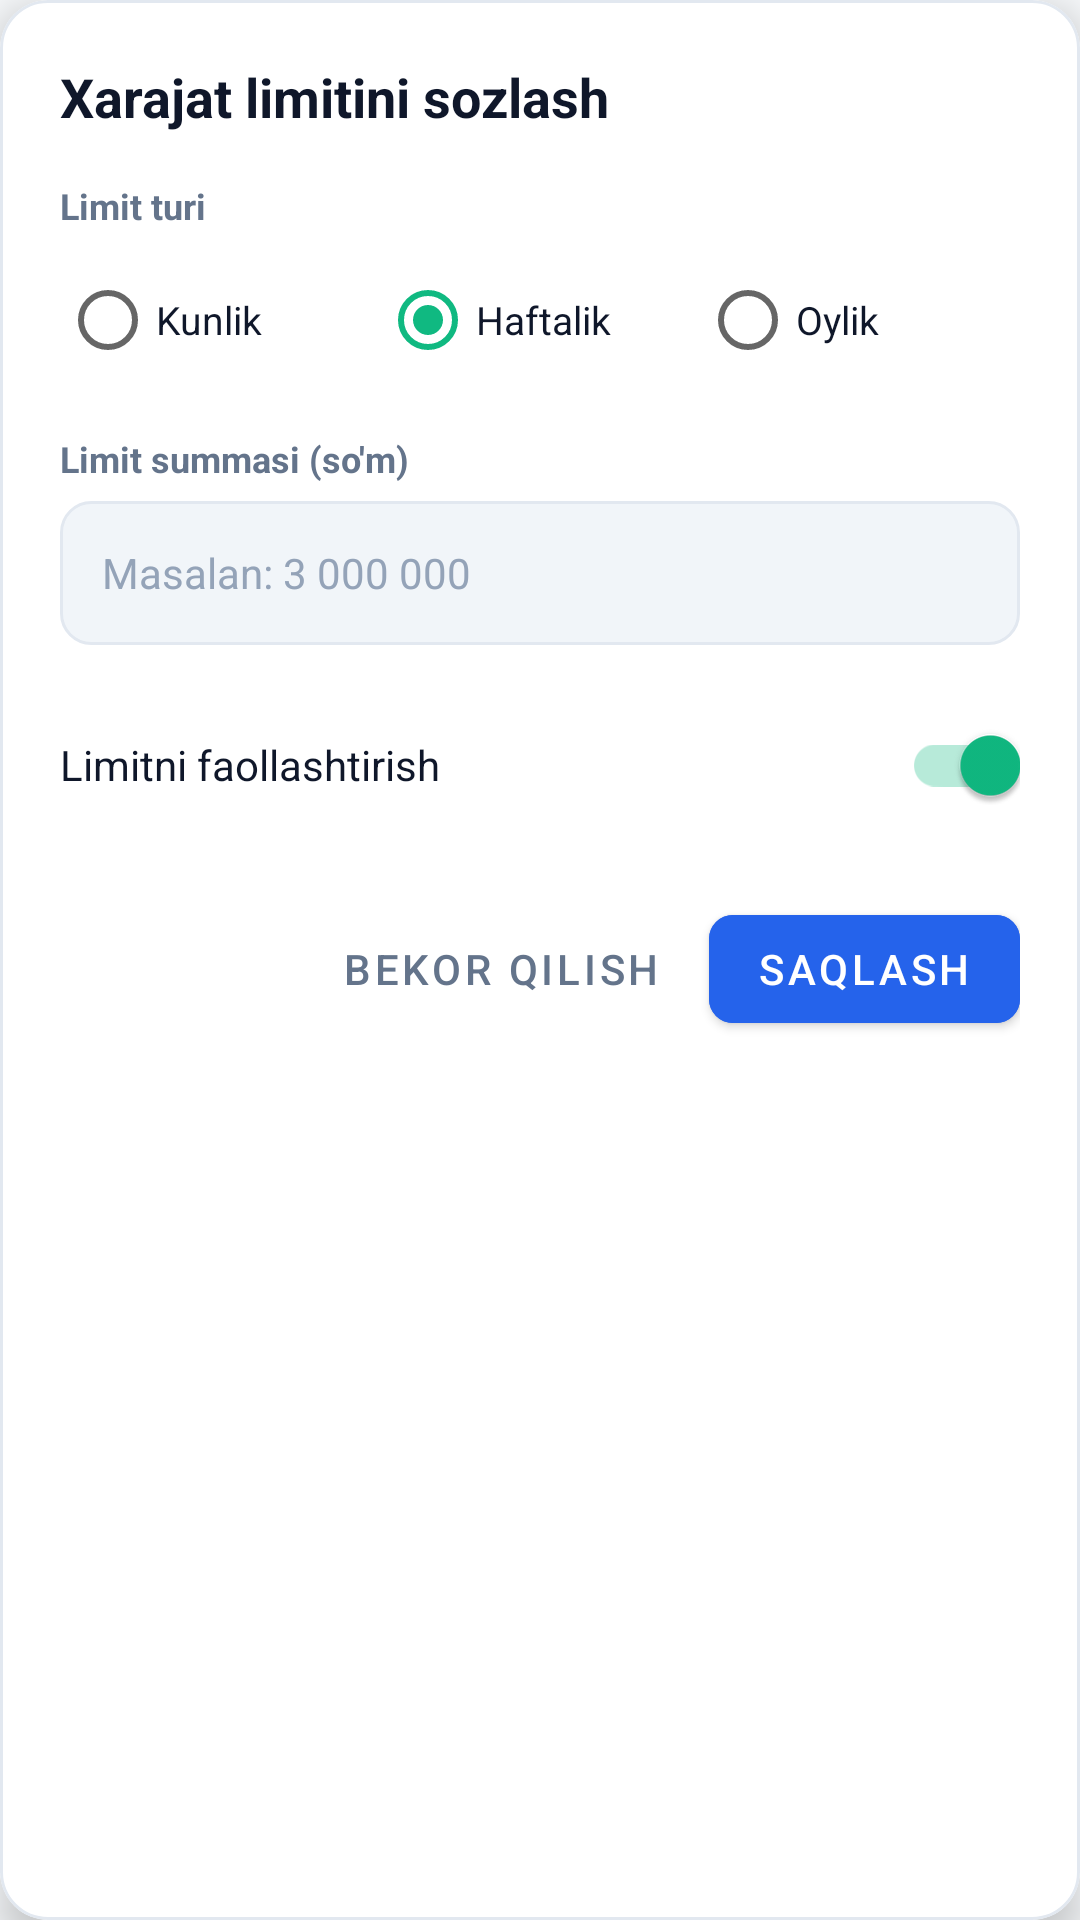

Produce the Android XML layout that renders to this screen, including the resource entries it uses.
<!-- AndroidManifest.xml: application theme Theme.HaftalikXarajat -->
<!-- res/layout/dialog_limit_settings.xml -->
<?xml version="1.0" encoding="utf-8"?>
<com.google.android.material.card.MaterialCardView xmlns:android="http://schemas.android.com/apk/res/android"
    xmlns:app="http://schemas.android.com/apk/res-auto"
    android:layout_width="match_parent"
    android:layout_height="wrap_content"
    android:layout_margin="24dp"
    app:cardBackgroundColor="@color/surface_card"
    app:cardCornerRadius="16dp"
    app:cardElevation="8dp"
    app:strokeColor="@color/card_stroke"
    app:strokeWidth="1dp">

    <LinearLayout
        android:layout_width="match_parent"
        android:layout_height="wrap_content"
        android:orientation="vertical"
        android:padding="20dp">

        <TextView
            android:layout_width="wrap_content"
            android:layout_height="wrap_content"
            android:text="@string/expense_limit_settings"
            android:textColor="@color/text_primary"
            android:textSize="18sp"
            android:textStyle="bold" />

        <TextView
            android:layout_width="wrap_content"
            android:layout_height="wrap_content"
            android:layout_marginTop="16dp"
            android:text="Limit turi"
            android:textColor="@color/text_secondary"
            android:textSize="12sp"
            android:textStyle="bold" />

        <RadioGroup
            android:id="@+id/rgLimitType"
            android:layout_width="match_parent"
            android:layout_height="wrap_content"
            android:layout_marginTop="6dp"
            android:orientation="horizontal">

            <RadioButton
                android:id="@+id/rbLimitDaily"
                android:layout_width="0dp"
                android:layout_height="wrap_content"
                android:layout_weight="1"
                android:text="Kunlik"
                android:textColor="@color/text_primary"
                android:textSize="13sp" />

            <RadioButton
                android:id="@+id/rbLimitWeekly"
                android:layout_width="0dp"
                android:layout_height="wrap_content"
                android:layout_weight="1"
                android:checked="true"
                android:text="Haftalik"
                android:textColor="@color/text_primary"
                android:textSize="13sp" />

            <RadioButton
                android:id="@+id/rbLimitMonthly"
                android:layout_width="0dp"
                android:layout_height="wrap_content"
                android:layout_weight="1"
                android:text="Oylik"
                android:textColor="@color/text_primary"
                android:textSize="13sp" />
        </RadioGroup>

        <TextView
            android:layout_width="wrap_content"
            android:layout_height="wrap_content"
            android:layout_marginTop="14dp"
            android:text="Limit summasi (so'm)"
            android:textColor="@color/text_secondary"
            android:textSize="12sp"
            android:textStyle="bold" />

        <EditText
            android:id="@+id/etLimitAmount"
            android:layout_width="match_parent"
            android:layout_height="48dp"
            android:layout_marginTop="6dp"
            android:background="@drawable/bg_input_field"
            android:hint="Masalan: 3 000 000"
            android:inputType="numberDecimal"
            android:paddingHorizontal="14dp"
            android:textColor="@color/text_primary"
            android:textColorHint="@color/text_muted"
            android:textSize="14sp" />

        <LinearLayout
            android:layout_width="match_parent"
            android:layout_height="wrap_content"
            android:layout_marginTop="16dp"
            android:gravity="center_vertical"
            android:orientation="horizontal">

            <TextView
                android:layout_width="0dp"
                android:layout_height="wrap_content"
                android:layout_weight="1"
                android:text="Limitni faollashtirish"
                android:textColor="@color/text_primary"
                android:textSize="14sp" />

            <androidx.appcompat.widget.SwitchCompat
                android:id="@+id/swLimitEnable"
                android:layout_width="wrap_content"
                android:layout_height="wrap_content"
                android:checked="true" />
        </LinearLayout>

        <LinearLayout
            android:layout_width="match_parent"
            android:layout_height="wrap_content"
            android:layout_marginTop="20dp"
            android:gravity="end"
            android:orientation="horizontal">

            <com.google.android.material.button.MaterialButton
                android:id="@+id/btnLimitCancel"
                style="@style/Widget.MaterialComponents.Button.TextButton"
                android:layout_width="wrap_content"
                android:layout_height="wrap_content"
                android:text="@string/cancel"
                android:textColor="@color/text_secondary" />

            <com.google.android.material.button.MaterialButton
                android:id="@+id/btnLimitSave"
                android:layout_width="wrap_content"
                android:layout_height="wrap_content"
                android:layout_marginStart="8dp"
                android:backgroundTint="@color/primary"
                android:text="@string/save"
                android:textColor="@color/text_on_primary"
                app:cornerRadius="8dp" />
        </LinearLayout>

    </LinearLayout>
</com.google.android.material.card.MaterialCardView>
<!-- resources referenced by this layout -->
<resources>
  <color name="card_stroke">#E2E8F0</color>
  <color name="primary">#2563EB</color>
  <color name="surface_card">#FFFFFF</color>
  <color name="text_muted">#94A3B8</color>
  <color name="text_on_primary">#FFFFFF</color>
  <color name="text_primary">#0F172A</color>
  <color name="text_secondary">#64748B</color>
  <!-- drawable bg_input_field (drawable) -->
  <?xml version="1.0" encoding="utf-8"?>
  <shape xmlns:android="http://schemas.android.com/apk/res/android"
      android:shape="rectangle">
      <corners android:radius="10dp" />
      <solid android:color="@color/input_background" />
      <stroke
          android:width="1dp"
          android:color="@color/card_stroke" />
  </shape>
  <string name="cancel">Bekor qilish</string>
  <string name="expense_limit_settings">Xarajat limitini sozlash</string>
  <string name="save">Saqlash</string>
  <style name="Theme.HaftalikXarajat" parent="Theme.MaterialComponents.DayNight.NoActionBar">
          
          <item name="colorPrimary">@color/primary</item>
          <item name="colorPrimaryVariant">@color/primary_variant</item>
          <item name="colorOnPrimary">@color/text_on_primary</item>
          
          <item name="colorSecondary">@color/income</item>
          <item name="colorSecondaryVariant">@color/income</item>
          <item name="colorOnSecondary">@color/text_on_primary</item>
          
          <item name="android:statusBarColor">@color/bg_main</item>
          <item name="android:windowLightStatusBar">true</item>
          <item name="android:windowBackground">@color/bg_main</item>
          <item name="android:navigationBarColor">@color/nav_background</item>
      </style>
  <color name="input_background">#F1F5F9</color>
  <color name="primary_variant">#1D4ED8</color>
  <color name="income">#10B981</color>
  <color name="bg_main">#F8FAFC</color>
  <color name="nav_background">#FFFFFF</color>
</resources>
